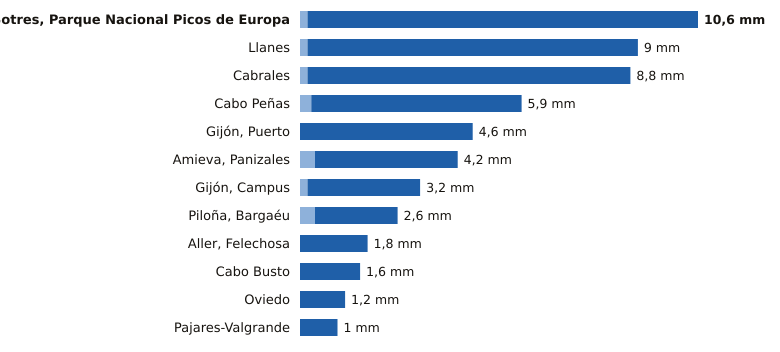

The data file committed next to this chart (first rows):
estacion, provincia, indicativo, mm_6_dias_anteriores, mm_hoy, mm_7_dias, horas_de_hoy
Sotres, Parque Nacional Picos de Europa, Asturias, 1178R, 0.2, 10.4, 10.6, 17
Llanes, Asturias, 1183X, 0.2, 8.8, 9.0, 17
Cabrales, Asturias, 1179B, 0.2, 8.6, 8.8, 17
Cabo Peñas, Asturias, 1210X, 0.3, 5.6, 5.9, 17
Gijón, Puerto, Asturias, 1208H, 0.0, 4.6, 4.6, 17
Amieva, Panizales, Asturias, 1186P, 0.4, 3.8, 4.2, 16
Gijón, Campus, Asturias, 1207U, 0.2, 3.0, 3.2, 17
Piloña, Bargaéu, Asturias, 1199X, 0.4, 2.2, 2.6, 16
Aller, Felechosa, Asturias, 1226X, 0.0, 1.8, 1.8, 16
Cabo Busto, Asturias, 1283U, 0.0, 1.6, 1.6, 17
Oviedo, Asturias, 1249X, 0.0, 1.2, 1.2, 17
Pajares-Valgrande, Asturias, 1221D, 0.0, 1.0, 1.0, 17
